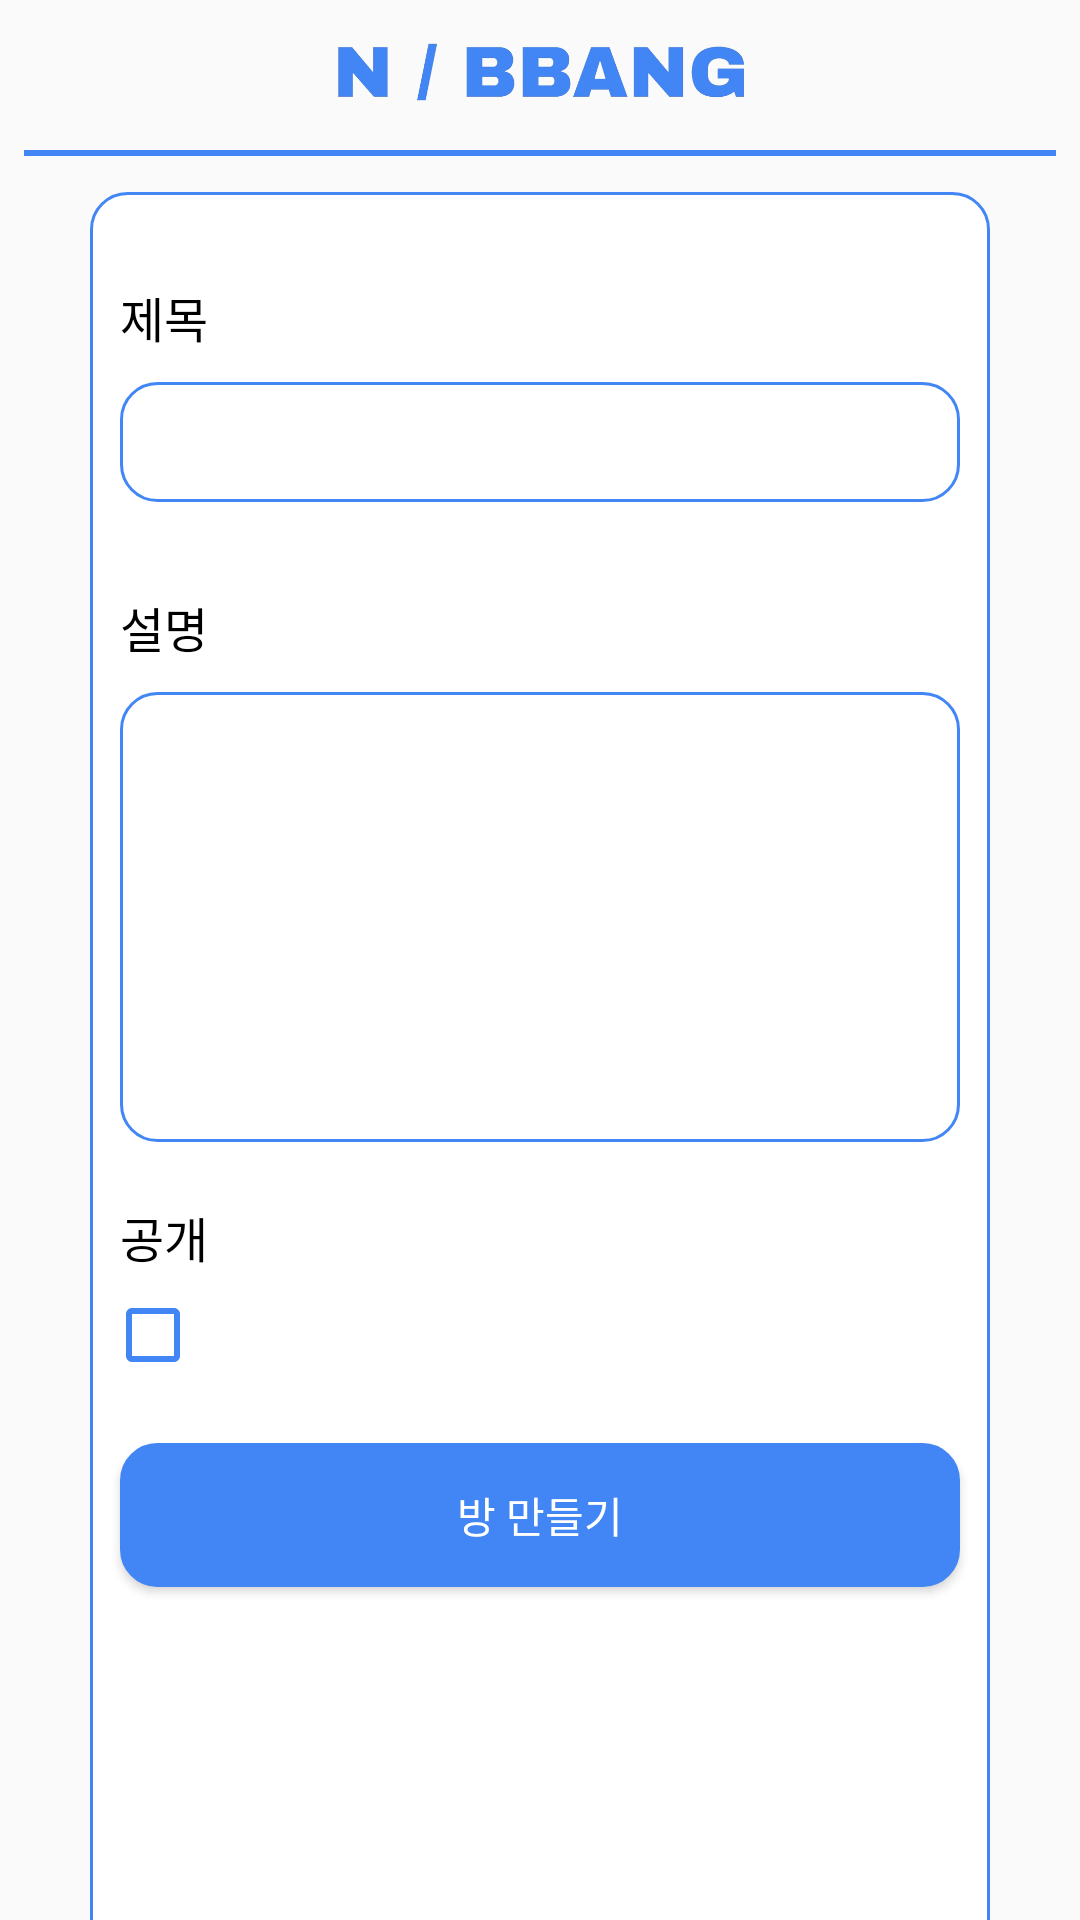

Android layout source for this screen:
<!-- AndroidManifest.xml: application theme Theme.AppCompat.Light.NoActionBar -->
<!-- res/layout/activity_create_room.xml -->
<?xml version="1.0" encoding="utf-8"?>
<androidx.constraintlayout.widget.ConstraintLayout
    xmlns:android="http://schemas.android.com/apk/res/android"
    xmlns:app="http://schemas.android.com/apk/res-auto"
    android:layout_width="match_parent"
    android:layout_height="match_parent">

    <ImageView
        android:id="@+id/nbbangImageView"
        android:layout_width="wrap_content"
        android:layout_height="50dp"
        app:layout_constraintEnd_toEndOf="parent"
        app:layout_constraintStart_toStartOf="parent"
        app:layout_constraintTop_toTopOf="parent"
        app:srcCompat="@drawable/nbbang"/>

    <ImageView
        android:id="@+id/imageView2"
        android:layout_width="match_parent"
        android:layout_height="2dp"
        android:layout_marginStart="8dp"
        android:layout_marginEnd="8dp"
        android:scaleType="fitXY"
        app:layout_constraintEnd_toEndOf="parent"
        app:layout_constraintStart_toStartOf="parent"
        app:layout_constraintTop_toBottomOf="@+id/nbbangImageView"
        app:srcCompat="@android:drawable/bottom_bar"
        app:tint="@color/theme" />

    <LinearLayout
        android:id="@+id/linearLayout"
        android:layout_width="300dp"
        android:layout_height="600dp"
        android:layout_marginTop="12dp"
        android:background="@drawable/room_layout_rounded_corner_rectangle_thin_line"
        android:orientation="vertical"
        app:layout_constraintEnd_toEndOf="parent"
        app:layout_constraintStart_toStartOf="parent"
        app:layout_constraintTop_toBottomOf="@+id/imageView2">

        <TextView
            android:id="@+id/textView2"
            android:layout_width="match_parent"
            android:layout_height="wrap_content"
            android:layout_marginTop="30dp"
            android:layout_marginStart="10dp"
            android:layout_marginEnd="10dp"
            android:text="제목"
            android:textSize="16sp"
            android:textColor="@color/black"/>

        <EditText
            android:id="@+id/editTextTitle"
            android:layout_width="match_parent"
            android:layout_height="40dp"
            android:layout_marginTop="10dp"
            android:layout_marginStart="10dp"
            android:layout_marginEnd="10dp"
            android:ems="10"
            android:inputType="none"
            android:background="@drawable/room_layout_rounded_corner_rectangle_thin_line" />

        <TextView
            android:id="@+id/textView3"
            android:layout_width="match_parent"
            android:layout_height="wrap_content"
            android:layout_marginTop="30dp"
            android:layout_marginStart="10dp"
            android:layout_marginEnd="10dp"
            android:text="설명"
            android:textSize="16sp"
            android:textColor="@color/black" />

        <EditText
            android:id="@+id/editTextContent"
            android:layout_width="match_parent"
            android:layout_height="150dp"
            android:layout_marginTop="10dp"
            android:layout_marginStart="10dp"
            android:layout_marginEnd="10dp"
            android:ems="10"
            android:inputType="none"
            android:gravity="top"
            android:background="@drawable/room_layout_rounded_corner_rectangle_thin_line"/>

        <TextView
            android:id="@+id/textView4"
            android:layout_width="match_parent"
            android:layout_height="wrap_content"
            android:layout_marginTop="20dp"
            android:layout_marginStart="10dp"
            android:layout_marginEnd="10dp"
            android:text="공개"
            android:textSize="16sp"
            android:textColor="@color/black"/>

        <CheckBox
            android:id="@+id/checkBoxIsPublic"
            android:layout_width="match_parent"
            android:layout_height="wrap_content"
            android:layout_marginTop="5dp"
            android:layout_marginStart="5dp"
            android:buttonTint="@color/theme" />

        <Button
            android:id="@+id/buttonCreate"
            android:layout_width="match_parent"
            android:layout_height="wrap_content"
            android:layout_marginTop="20dp"
            android:layout_marginStart="10dp"
            android:layout_marginEnd="10dp"
            android:text="방 만들기"
            android:textColor="@color/white"
            android:background="@drawable/button_rounded_corner_rectangle"
            android:backgroundTint="@color/theme"/>
    </LinearLayout>

    <ImageView
        android:id="@+id/imageView3"
        android:layout_width="match_parent"
        android:layout_height="2dp"
        android:layout_marginTop="12dp"
        android:scaleType="fitXY"
        app:layout_constraintEnd_toEndOf="parent"
        app:layout_constraintStart_toStartOf="parent"
        app:layout_constraintTop_toBottomOf="@+id/linearLayout"
        app:srcCompat="@android:drawable/bottom_bar"
        app:tint="@color/theme" />

    <ImageView
        android:id="@+id/nbbangImageView2"
        android:layout_width="wrap_content"
        android:layout_height="50dp"
        app:layout_constraintBottom_toBottomOf="parent"
        app:layout_constraintEnd_toEndOf="parent"
        app:layout_constraintStart_toStartOf="parent"
        app:layout_constraintTop_toBottomOf="@+id/imageView3"
        app:srcCompat="@drawable/nbbang"
        android:rotation="180"/>
</androidx.constraintlayout.widget.ConstraintLayout>
<!-- resources referenced by this layout -->
<resources>
  <color name="black">#FF000000</color>
  <color name="theme">#FF4286F5</color>
  <color name="white">#FFFFFFFF</color>
  <!-- drawable button_rounded_corner_rectangle (drawable) -->
  <?xml version="1.0" encoding="utf-8"?>
  <shape xmlns:android="http://schemas.android.com/apk/res/android"
      android:padding="10dp"
      android:shape="rectangle">
      <solid android:color="@color/theme" />
      <corners
          android:bottomLeftRadius="12dp"
          android:bottomRightRadius="12dp"
          android:topLeftRadius="12dp"
          android:topRightRadius="12dp"/>
      <stroke
          android:width="1dp"
          android:color="@color/theme"/>
  </shape>
  <!-- drawable nbbang: png bitmap (drawable, 73880 bytes) -->
  <!-- drawable room_layout_rounded_corner_rectangle_thin_line (drawable) -->
  <?xml version="1.0" encoding="utf-8"?>
  <shape xmlns:android="http://schemas.android.com/apk/res/android"
      android:padding="10dp"
      android:shape="rectangle">
      <solid android:color="#FFFFFF" />
      <corners
          android:bottomLeftRadius="12dp"
          android:bottomRightRadius="12dp"
          android:topLeftRadius="12dp"
          android:topRightRadius="12dp"/>
      <stroke
          android:width="1dp"
          android:color="@color/theme"/>
  </shape>
</resources>
